Run: headless pygame with SDL's dummy video driver; simulated clock (each Clock.tick advances the game by its frame time, no real sleeping); random seed 0; keys injected as events and as key.get_pressed() state; no mouse input.
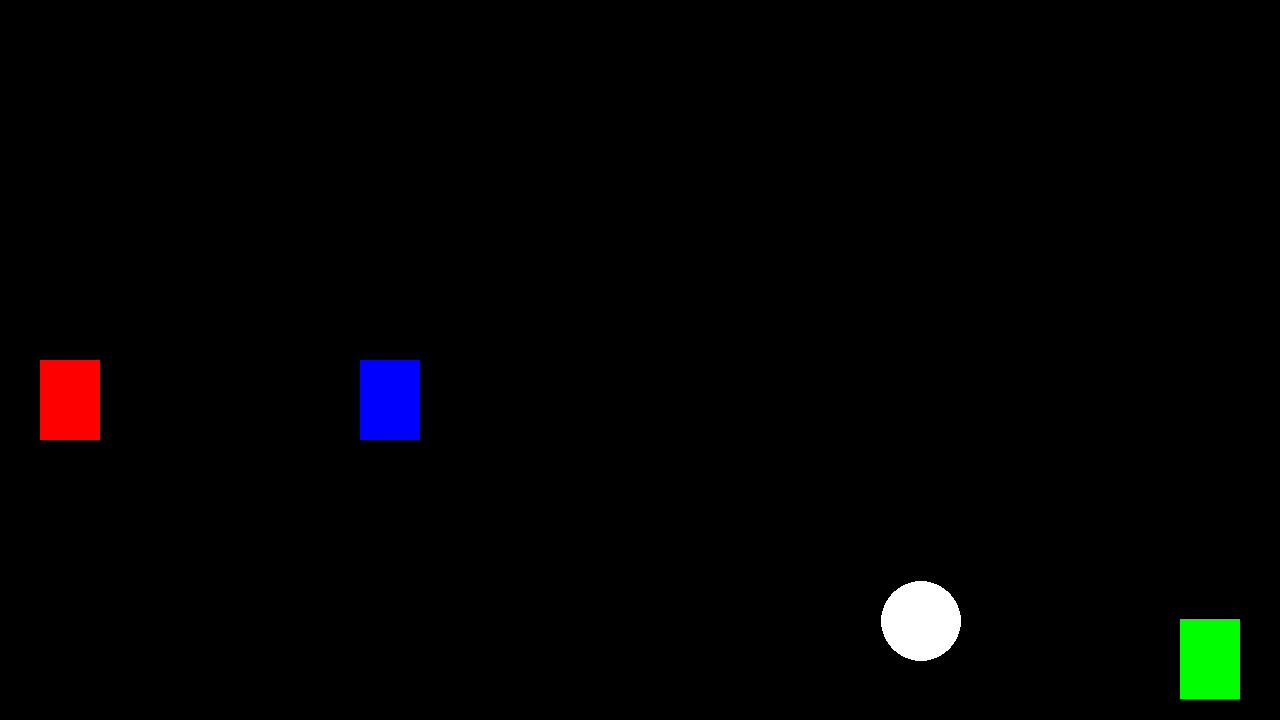
Frame 1 of 4 · flips 1–60 · no input
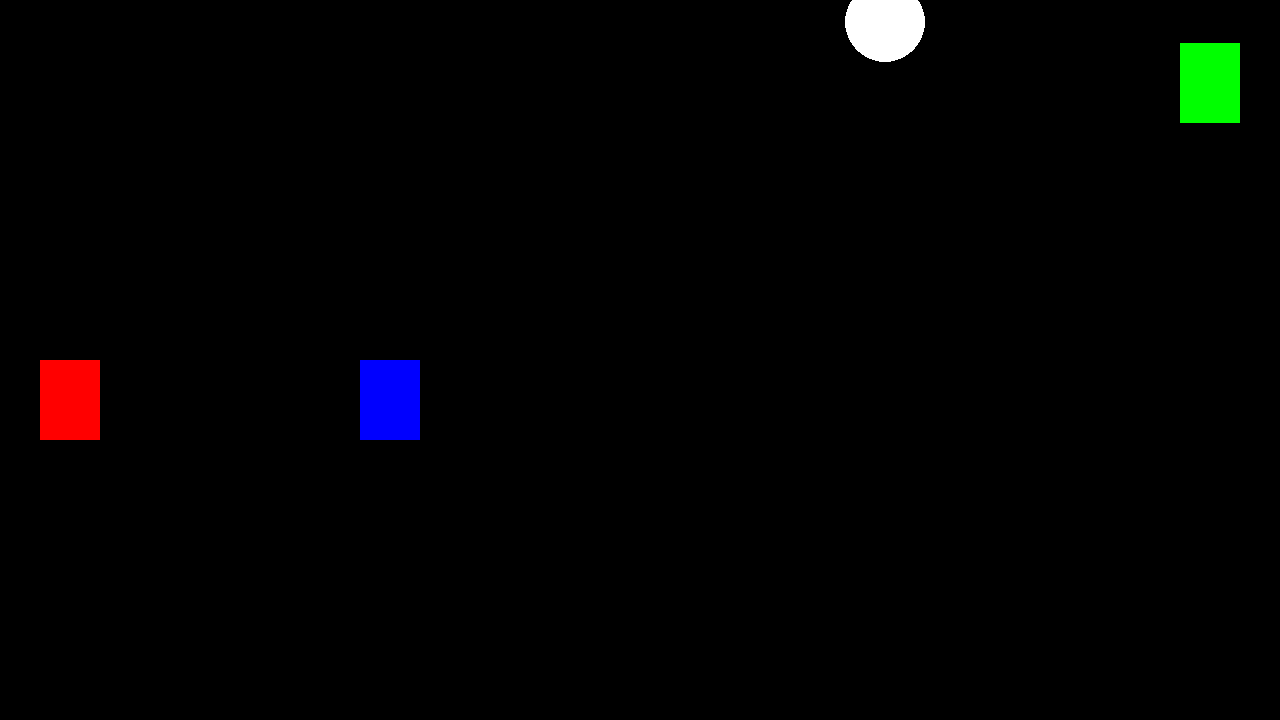
Frame 2 of 4 · flips 61–180 · tapped SPACE, RETURN · held RIGHT (→), D
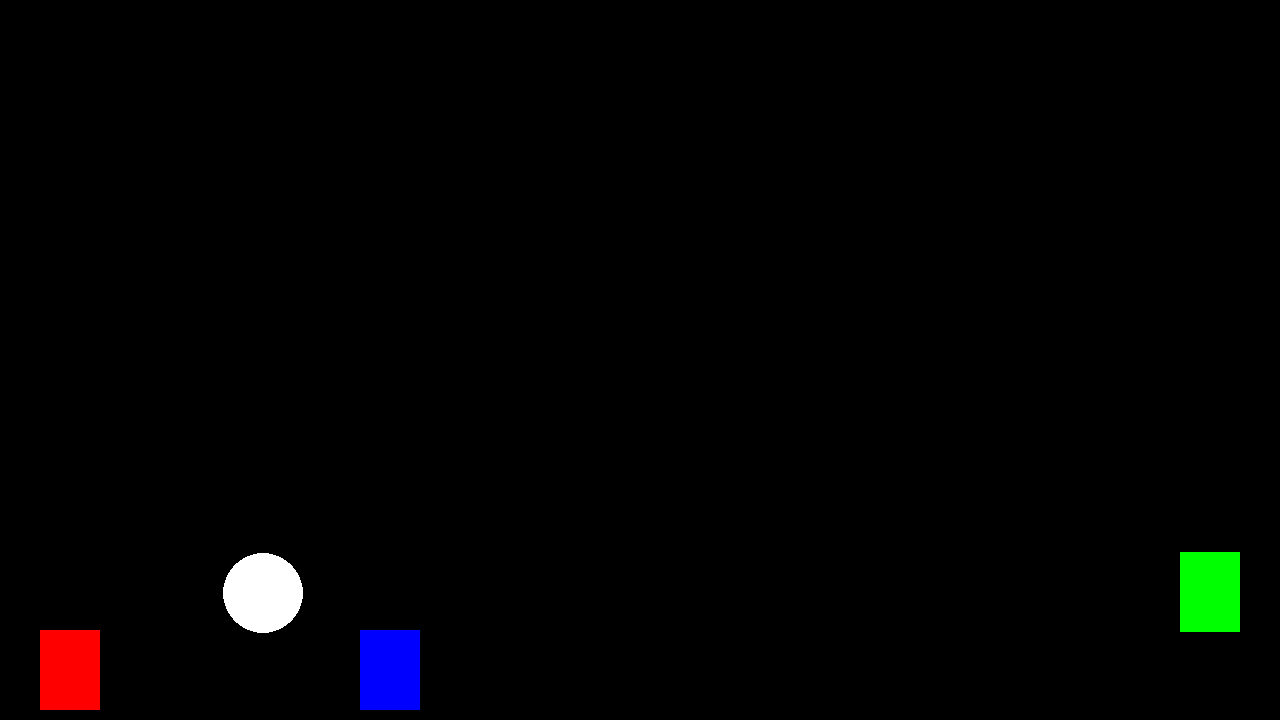
Frame 3 of 4 · flips 181–300 · held DOWN (↓), S
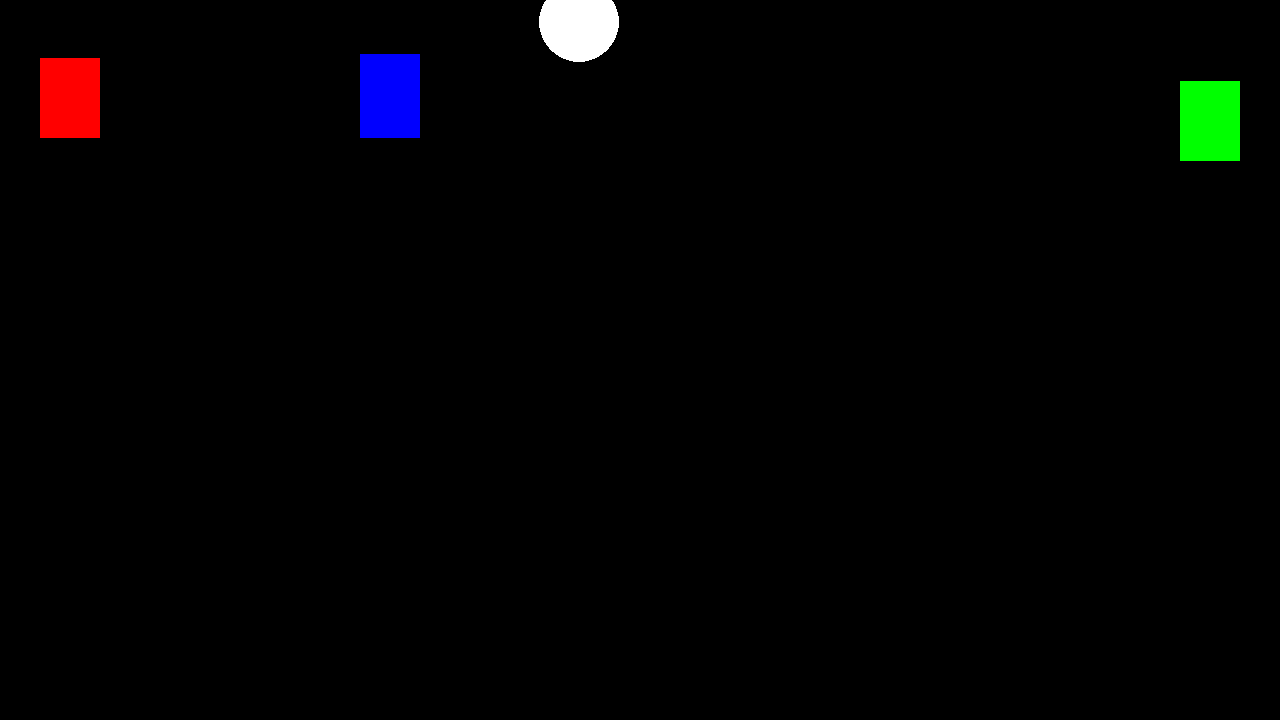
Frame 4 of 4 · flips 301–420 · held LEFT (←), A, UP (↑), W

The pygame program that drew these frames:

import pygame

# pygame setup
pygame.init()
screen = pygame.display.set_mode((1280, 720))
clock = pygame.time.Clock()
running = True
dt = 0

player1_x_pos = 40
player1_y_pos = screen.get_height() / 2
ball_pos = pygame.Vector2(screen.get_width() / 2, screen.get_height() / 2)
ball_speed = 300
cpu_x_pos = 1180
cpu_y_pos = screen.get_height() / 2

# These is a switch that help me to invert the axis of the ball
invert_ball_x_pos = False
invert_ball_y_pos = False

class Player:
    def __init__(self, color, x_pos, y_pos, width, height):
        self.color = color
        self.x_pos = x_pos
        self.y_pos = y_pos
        self.width = width
        self.height = height

    def draw_player(self, screen):
        player = pygame.draw.rect(screen, self.color, (self.x_pos, self.y_pos, self.width, self.height))

    def update_player_pos(self, key_pressed, dt):

        if key_pressed[pygame.K_w]:
            self.y_pos -= 300 * dt
            if self.y_pos <= 10.00:
                self.y_pos = 10

        if key_pressed[pygame.K_s]:
            self.y_pos += 300 * dt
            if self.y_pos >= 630.00:
                self.y_pos = 630

    def collide_detection(self, x_coord, y_coord, screen, show_collision=False):
        collission = pygame.draw.rect(screen, self.color, (self.x_pos, self.y_pos, self.width, self.height))

        if collission.collidepoint(x_coord, y_coord):
            if show_collision:
                collision = pygame.draw.rect(screen, "white", (self.x_pos, self.y_pos, self.width, self.height))

            return True



test_player = Player("blue", screen.get_height() / 2, screen.get_height() / 2, 60, 80)

while running:
    ball_speed += 0.1
    # poll for events
    # pygame.QUIT event means the user clicked X to close your window
    for event in pygame.event.get():
        if event.type == pygame.QUIT:
            running = False

    # fill the screen with a color to wipe away anything from last frame
    screen.fill("black")

    # Ball setup
    ball = pygame.draw.circle(screen, "white", ball_pos, 40)

    if not invert_ball_x_pos:
        ball_pos.x += ball_speed * dt
        if ball_pos.x >= 1200:
            invert_ball_x_pos = True
    else:
        ball_pos.x -= ball_speed * dt
        if ball_pos.x <= 10:
            invert_ball_x_pos = False

    if not invert_ball_y_pos:
        ball_pos.y += ball_speed * dt
        if ball_pos.y >= 630:
            invert_ball_y_pos = True
    else:
        ball_pos.y -= ball_speed * dt
        if ball_pos.y <= 0:
            invert_ball_y_pos = False


    test_player.draw_player(screen)


    #Player 1 setup
    player1 = pygame.draw.rect(screen, "red", (player1_x_pos, player1_y_pos, 60,80))

    keys = pygame.key.get_pressed()
    if keys[pygame.K_w]:
        player1_y_pos -= 300 * dt
        if player1_y_pos <= 10.00:
            player1_y_pos = 10
    if keys[pygame.K_s]:
        player1_y_pos += 300 * dt
        if player1_y_pos >= 630.00:
            player1_y_pos = 630

    test_player.update_player_pos(keys, dt)

    #cpu setup
    cpu = pygame.draw.rect(screen, "green", (cpu_x_pos, cpu_y_pos, 60,80))

    if ball_pos.y >= cpu_y_pos:
        cpu_y_pos += 300 * dt
    else:
        cpu_y_pos -= 300 * dt

    #print to view if the player rect collides with the ball
    #print(player1.collidepoint(ball_pos.x, ball_pos.y))
    if player1.collidepoint(ball_pos.x, ball_pos.y):
        ##ball_pos.x += 300 * dt
        invert_ball_x_pos = False

    if test_player.collide_detection(ball_pos.x, ball_pos.y, screen):
        invert_ball_x_pos = False


    #cpu collision setup
    if cpu.collidepoint(ball_pos.x - 50, ball_pos.y - 50):
        invert_ball_x_pos = True


    # flip() the display to put your work on screen
    pygame.display.flip()

    # limits FPS to 60
    # dt is delta time in seconds since last frame, used for framerate-
    # independent physics.
    dt = clock.tick(60) / 1000

pygame.quit()
#Nothing to see here
